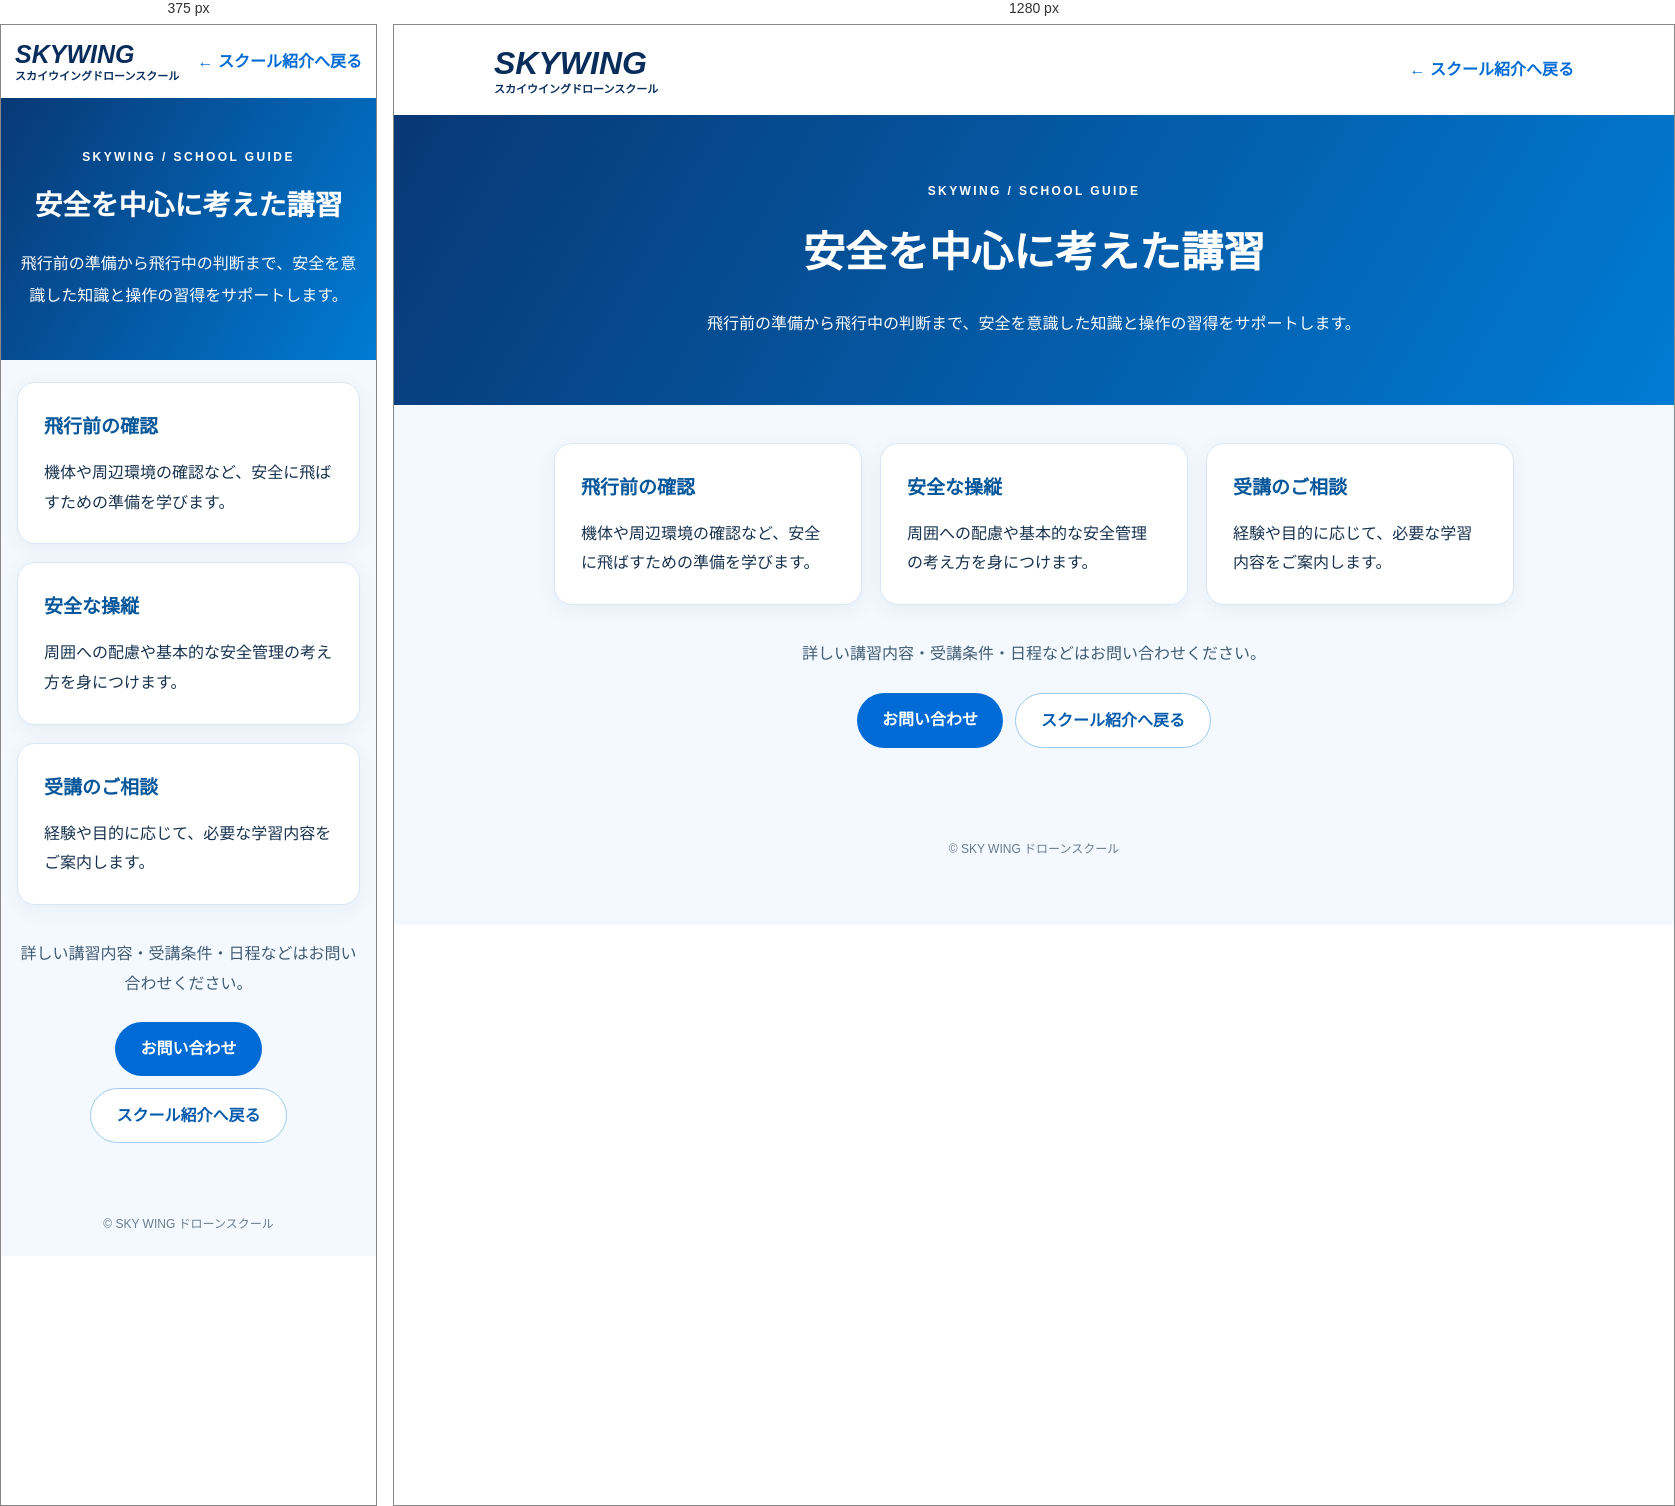
Rendered at 375 px and 1280 px, left to right.

<!-- file: support.html -->
<!doctype html><html lang="ja"><head><meta charset="utf-8"><meta name="viewport" content="width=device-width, initial-scale=1"><meta name="description" content="SKYWING スカイウイングドローンスクール・安心のサポートの詳細"><title>安心のサポート | SKYWING ドローンスクール</title><style>
:root{--navy:#0b315f;--blue:#006bd5}*{box-sizing:border-box}html{scroll-behavior:smooth}body{margin:0;font-family:"Noto Sans JP","Hiragino Kaku Gothic ProN","Yu Gothic",sans-serif;color:#18324e;background:#f4f9ff;line-height:1.85}a{color:inherit}a:focus-visible{outline:3px solid #ffa629;outline-offset:3px}header{background:#fff;box-shadow:0 3px 14px #143d6015}.nav{max-width:1120px;margin:auto;display:flex;align-items:center;justify-content:space-between;gap:14px;padding:18px 20px}.brand{text-decoration:none;color:#092d5b;line-height:1.25}.brand strong{font-size:clamp(25px,4vw,32px);font-style:italic;display:block}.brand small{display:block;font-size:11px;font-weight:bold}.nav-back{text-decoration:none;color:#006bd5;font-weight:800}.hero{background:linear-gradient(120deg,#083875,#007bd4);color:#fff;text-align:center;padding:65px 20px}.hero .eyebrow{font-size:12px;letter-spacing:.2em;font-weight:800}h1{font-size:clamp(28px,5vw,42px);margin:12px 0 16px}.hero p{max-width:760px;margin:0 auto;line-height:2}main{max-width:1000px;padding:38px 20px 70px;margin:auto}.grid{display:grid;grid-template-columns:repeat(3,minmax(0,1fr));gap:18px}.detail-card{background:#fff;border:1px solid #d9e7f4;border-radius:18px;padding:26px;box-shadow:0 5px 20px #123f6210}.detail-card h2{font-size:19px;color:#07579a;margin:0 0 14px}.detail-card p{margin:0}.note{text-align:center;margin:34px auto 24px;color:#435d75}.actions{display:flex;flex-wrap:wrap;justify-content:center;gap:12px}.btn{display:inline-block;border-radius:40px;padding:12px 25px;text-decoration:none;font-weight:800;color:#fff;background:#006bd5}.btn.secondary{color:#075bac;background:#fff;border:1px solid #9ec9ee}footer{padding:20px;text-align:center;color:#6b7c8e;font-size:12px}@media(max-width:680px){.grid{grid-template-columns:1fr}.nav{padding:14px}.hero{padding:48px 18px}main{padding:22px 16px 50px}}
</style></head><body><header><div class="nav"><a class="brand" href="index.html"><strong>SKYWING</strong><small>スカイウイングドローンスクール</small></a><a class="nav-back" href="index.html#about">← スクール紹介へ戻る</a></div></header><section class="hero"><div class="eyebrow">SKYWING / SCHOOL GUIDE</div><h1>安全を中心に考えた講習</h1><p>飛行前の準備から飛行中の判断まで、安全を意識した知識と操作の習得をサポートします。</p></section><main><div class="grid"><article class="detail-card"><h2>飛行前の確認</h2><p>機体や周辺環境の確認など、安全に飛ばすための準備を学びます。</p></article><article class="detail-card"><h2>安全な操縦</h2><p>周囲への配慮や基本的な安全管理の考え方を身につけます。</p></article><article class="detail-card"><h2>受講のご相談</h2><p>経験や目的に応じて、必要な学習内容をご案内します。</p></article></div><p class="note">詳しい講習内容・受講条件・日程などはお問い合わせください。</p><div class="actions"><a class="btn" href="index.html#contact">お問い合わせ</a><a class="btn secondary" href="index.html#about">スクール紹介へ戻る</a></div></main><footer>© SKY WING ドローンスクール</footer></body></html>